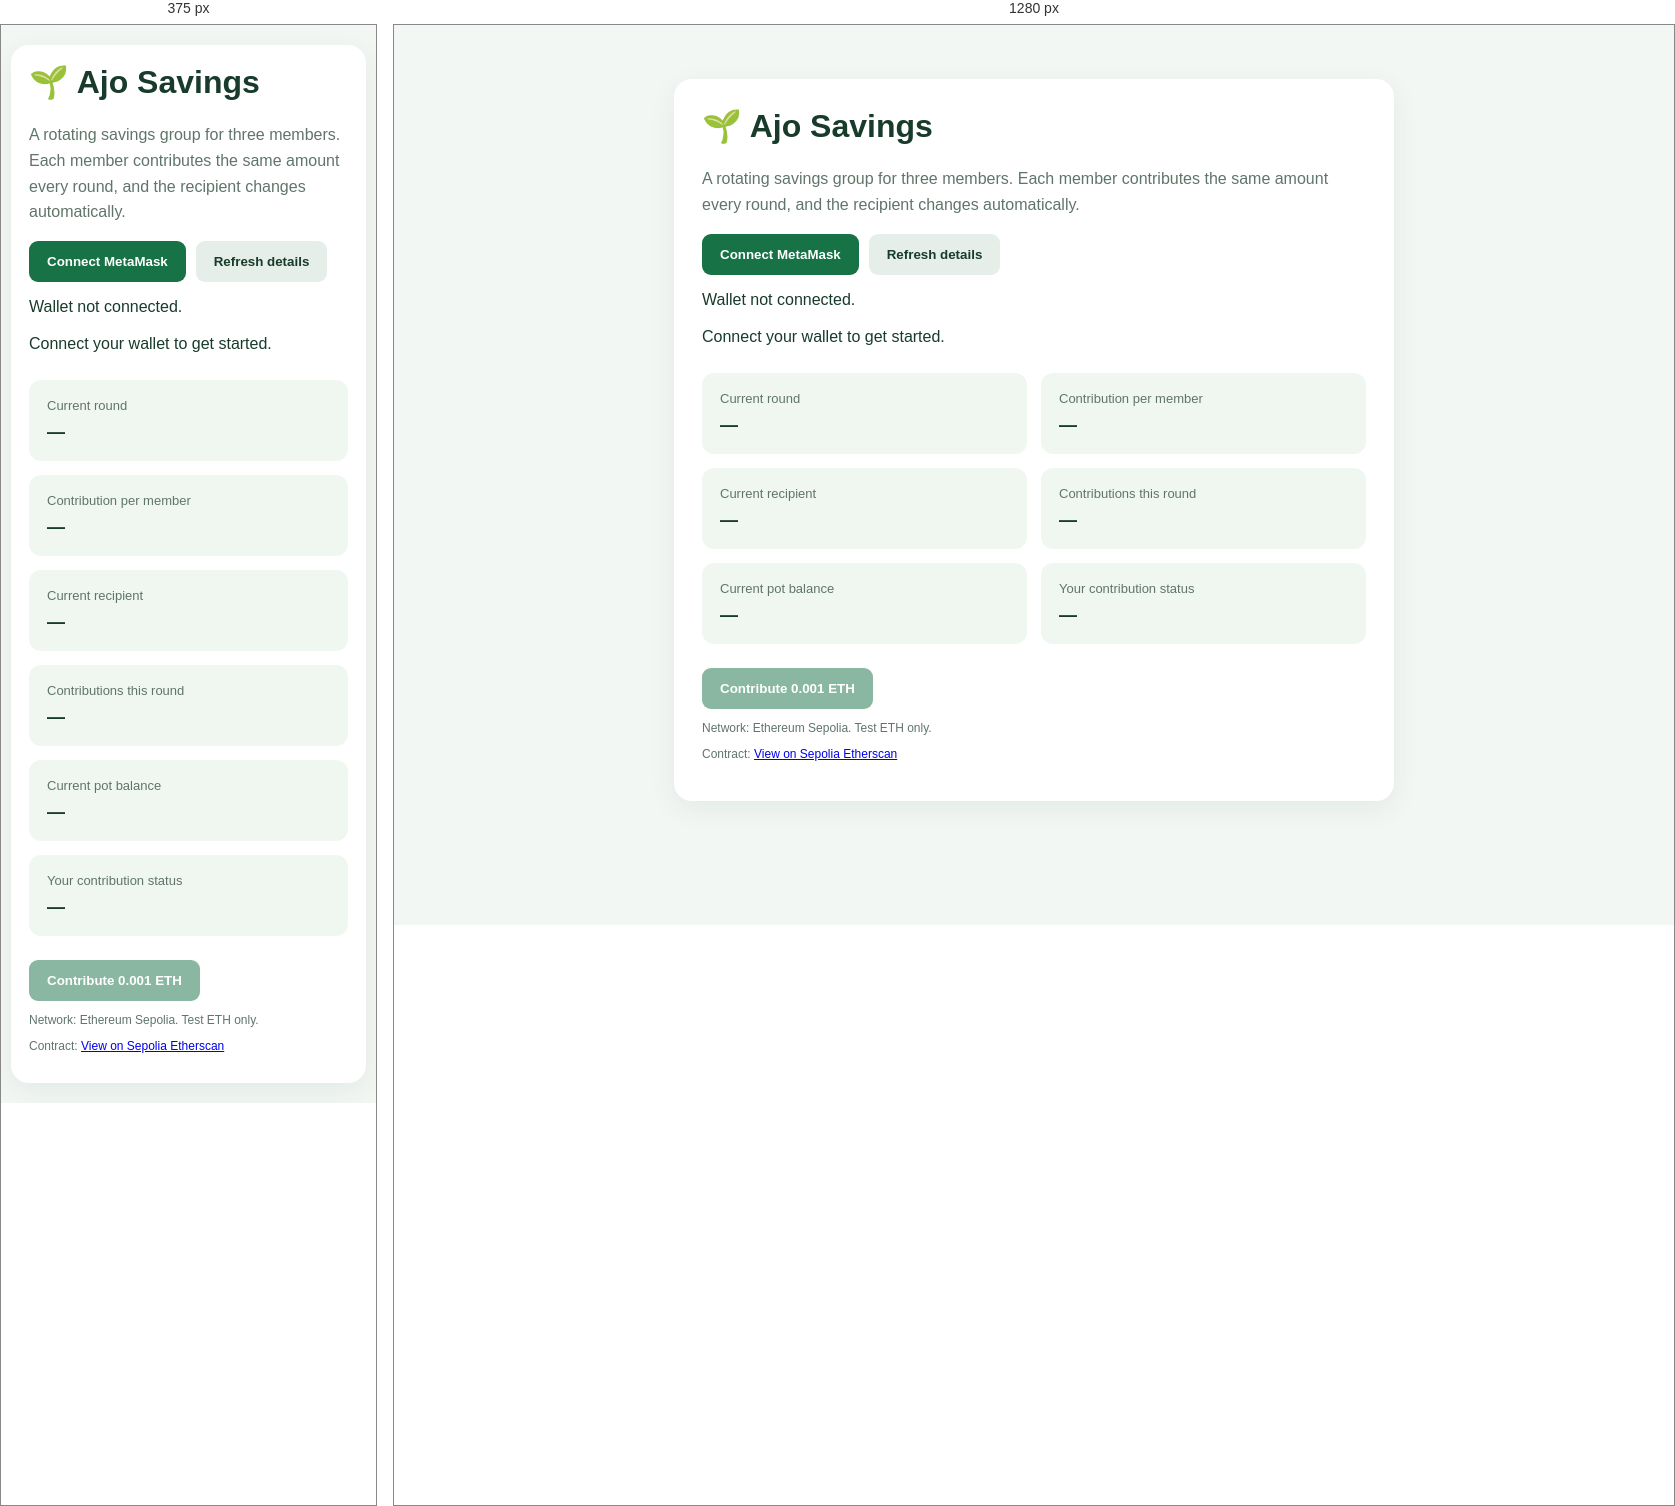
Rendered at 375 px and 1280 px, left to right.

<!-- file: ajo.html -->

<!DOCTYPE html>
<html lang="en">
<head>
  <meta charset="UTF-8">
  <meta name="viewport" content="width=device-width, initial-scale=1.0">
  <title>Ajo Savings DApp</title>
  <script src="https://cdnjs.cloudflare.com/ajax/libs/ethers/6.13.5/ethers.umd.min.js"></script>
  <style>
    * { box-sizing: border-box; }
    body {
      margin: 0;
      padding: 24px;
      font-family: Arial, sans-serif;
      background: #f3f7f4;
      color: #183b2b;
    }
    main {
      max-width: 720px;
      margin: 30px auto;
      padding: 28px;
      background: white;
      border-radius: 18px;
      box-shadow: 0 8px 28px #153b2b12;
    }
    h1 { margin-top: 0; }
    .subtitle { color: #60756a; line-height: 1.6; }
    .grid {
      display: grid;
      grid-template-columns: repeat(2, minmax(0, 1fr));
      gap: 14px;
      margin: 24px 0;
    }
    .item {
      padding: 18px;
      border-radius: 12px;
      background: #f0f7f1;
      overflow-wrap: anywhere;
    }
    .label { font-size: 13px; color: #60756a; }
    .value { margin-top: 9px; font-weight: bold; font-size: 18px; }
    button {
      padding: 13px 18px;
      border: 0;
      border-radius: 9px;
      background: #177245;
      color: white;
      font-weight: bold;
      cursor: pointer;
    }
    button:disabled { opacity: .5; cursor: not-allowed; }
    .secondary { background: #e5eee8; color: #183b2b; }
    .actions { display: flex; flex-wrap: wrap; gap: 10px; }
    #wallet, #status { margin: 16px 0; overflow-wrap: anywhere; }
    #status { line-height: 1.5; }
    .small { font-size: 12px; color: #60756a; overflow-wrap: anywhere; }
    @media (max-width: 500px) {
      body { padding: 10px; }
      main { padding: 18px; margin: 10px auto; }
      .grid { grid-template-columns: 1fr; }
    }
  </style>
</head>
<body>
<main>
  <h1>🌱 Ajo Savings</h1>
  <p class="subtitle">
    A rotating savings group for three members. Each member contributes
    the same amount every round, and the recipient changes automatically.
  </p>

  <div class="actions">
    <button id="connectBtn">Connect MetaMask</button>
    <button id="refreshBtn" class="secondary">Refresh details</button>
  </div>

  <p id="wallet">Wallet not connected.</p>
  <p id="status" role="status">Connect your wallet to get started.</p>

  <section class="grid">
    <div class="item">
      <div class="label">Current round</div>
      <div class="value" id="round">—</div>
    </div>
    <div class="item">
      <div class="label">Contribution per member</div>
      <div class="value" id="amount">—</div>
    </div>
    <div class="item">
      <div class="label">Current recipient</div>
      <div class="value" id="recipient">—</div>
    </div>
    <div class="item">
      <div class="label">Contributions this round</div>
      <div class="value" id="count">—</div>
    </div>
    <div class="item">
      <div class="label">Current pot balance</div>
      <div class="value" id="pot">—</div>
    </div>
    <div class="item">
      <div class="label">Your contribution status</div>
      <div class="value" id="memberStatus">—</div>
    </div>
  </section>

  <button id="contributeBtn" disabled>Contribute 0.001 ETH</button>

  <p class="small">
    Network: Ethereum Sepolia. Test ETH only.
  </p>
  <p class="small">
    Contract:
    <a href="https://sepolia.etherscan.io/address/0xE8E009ac769747565E1006B4d05F36d88488cb2E"
       target="_blank" rel="noopener noreferrer">View on Sepolia Etherscan</a>
  </p>
</main>

<script>
  const CONTRACT_ADDRESS =
    "0xE8E009ac769747565E1006B4d05F36d88488cb2E";

  const SEPOLIA_CHAIN_ID = "0xaa36a7";

  const ABI = [
    "function contribute() payable",
    "function getCurrentRecipient() view returns (address)",
    "function getPotBalance() view returns (uint256)",
    "function contributionAmount() view returns (uint256)",
    "function currentRound() view returns (uint256)",
    "function contributionsCount() view returns (uint256)",
    "function hasContributed(address) view returns (bool)",
    "function isMember(address) view returns (bool)"
  ];

  let provider;
  let signer;
  let contract;
  let account;

  const $ = id => document.getElementById(id);

  function status(message) {
    $("status").textContent = message;
  }

  function shortAddress(address) {
    return address
      ? address.slice(0, 6) + "..." + address.slice(-4)
      : "—";
  }

  async function ensureSepolia() {
    const chainId = await window.ethereum.request({
      method: "eth_chainId"
    });

    if (chainId !== SEPOLIA_CHAIN_ID) {
      try {
        await window.ethereum.request({
          method: "wallet_switchEthereumChain",
          params: [{ chainId: SEPOLIA_CHAIN_ID }]
        });
      } catch (error) {
        if (error.code === 4902) {
          throw new Error(
            "Sepolia is not configured in MetaMask. Add the Sepolia network first."
          );
        }
        throw error;
      }
    }
  }

  async function connectWallet() {
    if (!window.ethereum) {
      throw new Error("MetaMask was not detected. Open this page in a browser with MetaMask.");
    }

    await ensureSepolia();

    await window.ethereum.request({
      method: "eth_requestAccounts"
    });

    provider = new ethers.BrowserProvider(window.ethereum);
    signer = await provider.getSigner();
    account = await signer.getAddress();

    contract = new ethers.Contract(
      CONTRACT_ADDRESS,
      ABI,
      signer
    );

    $("wallet").textContent = "Connected wallet: " + account;
    $("connectBtn").textContent = "Wallet connected";

    await refreshDetails();
  }

  async function refreshDetails() {
    if (!contract || !account) {
      status("Connect your MetaMask wallet first.");
      return;
    }

    try {
      const [
        round,
        amount,
        recipient,
        count,
        pot,
        member,
        contributed
      ] = await Promise.all([
        contract.currentRound(),
        contract.contributionAmount(),
        contract.getCurrentRecipient(),
        contract.contributionsCount(),
        contract.getPotBalance(),
        contract.isMember(account),
        contract.hasContributed(account)
      ]);

      $("round").textContent = round.toString();
      $("amount").textContent = ethers.formatEther(amount) + " ETH";
      $("recipient").textContent = shortAddress(recipient);
      $("recipient").title = recipient;
      $("count").textContent = count.toString() + " / 3";
      $("pot").textContent = ethers.formatEther(pot) + " ETH";

      $("memberStatus").textContent = !member
        ? "Not a member"
        : contributed
          ? "Already contributed"
          : "Contribution pending";

      $("contributeBtn").disabled = !member || contributed;

      status(
        !member
          ? "This wallet is not one of the three registered members."
          : contributed
            ? "Your contribution for this round has been recorded."
            : "You can contribute when ready."
      );
    } catch (error) {
      console.error(error);
      status("Could not read contract details. Check your network and contract address.");
    }
  }

  async function contribute() {
    if (!contract) {
      status("Connect MetaMask first.");
      return;
    }

    $("contributeBtn").disabled = true;

    try {
      await ensureSepolia();

      status("Please confirm the contribution in MetaMask.");

      const amount = await contract.contributionAmount();

      const tx = await contract.contribute({
        value: amount
      });

      status("Transaction submitted. Waiting for confirmation...");

      await tx.wait();

      status("Contribution confirmed! Updating the savings group...");
      await refreshDetails();
    } catch (error) {
      console.error(error);

      if (error.code === 4001 ||
          error.code === "ACTION_REJECTED") {
        status("Transaction cancelled in MetaMask.");
      } else {
        status(
          error.shortMessage ||
          error.reason ||
          error.message ||
          "Transaction failed."
        );
      }

      await refreshDetails();
    }
  }

  $("connectBtn").addEventListener("click", async () => {
    try {
      await connectWallet();
    } catch (error) {
      console.error(error);
      status(error.shortMessage || error.message || "Could not connect wallet.");
    }
  });

  $("refreshBtn").addEventListener("click", refreshDetails);
  $("contributeBtn").addEventListener("click", contribute);

  if (window.ethereum) {
    window.ethereum.on("accountsChanged", () => location.reload());
    window.ethereum.on("chainChanged", () => location.reload());
  }
</script>
</body>
</html>